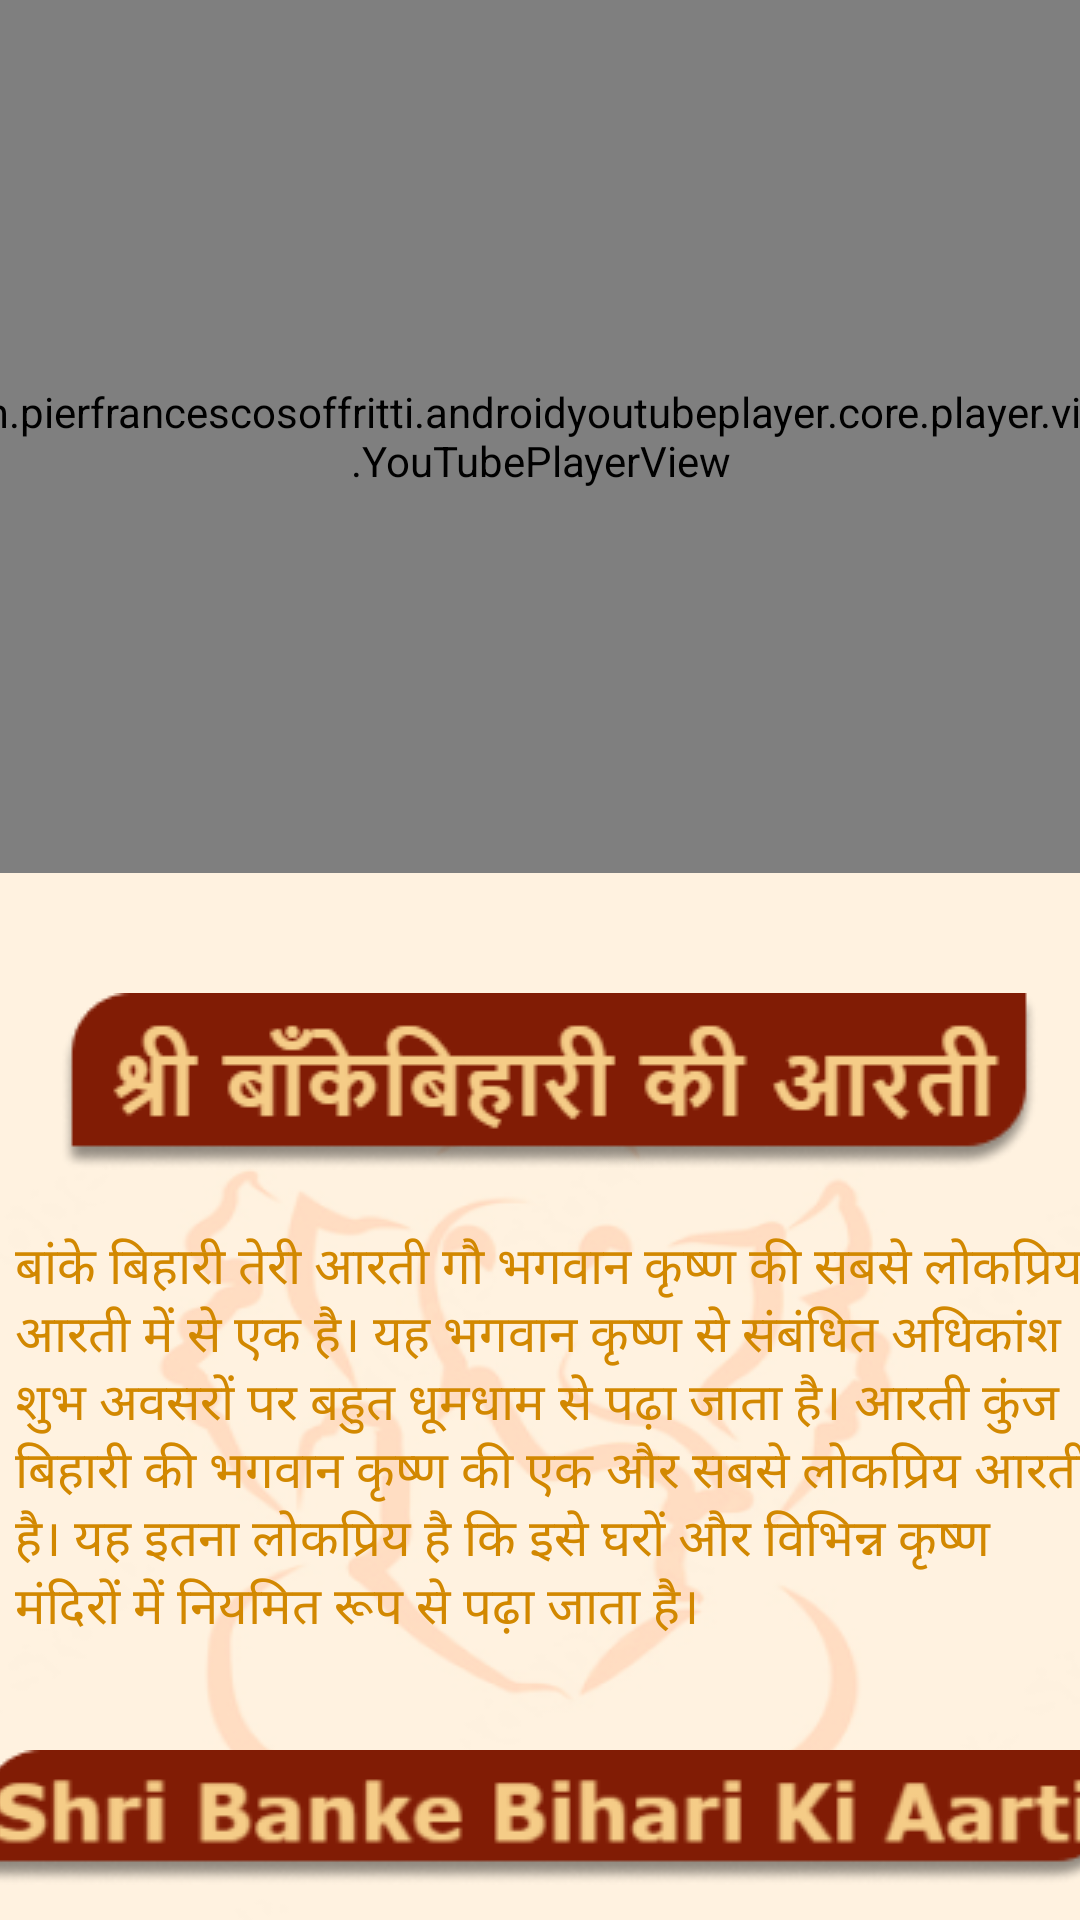

This screen was rendered from an Android layout file. Write that file and the resources it references.
<!-- AndroidManifest.xml: application theme Theme.Sanatan -->
<!-- res/layout/activity_godsaartibankeji.xml -->
<?xml version="1.0" encoding="utf-8"?>
<androidx.constraintlayout.widget.ConstraintLayout xmlns:android="http://schemas.android.com/apk/res/android"
    xmlns:app="http://schemas.android.com/apk/res-auto"
    xmlns:tools="http://schemas.android.com/tools"
    android:layout_width="match_parent"
    android:layout_height="match_parent"
    tools:context=".godsaartibankeji"
    android:background="@drawable/back">

    <com.pierfrancescosoffritti.androidyoutubeplayer.core.player.views.YouTubePlayerView
        android:id="@+id/youTubePlayerView"
        android:layout_width="411dp"
        android:layout_height="291dp"
        app:autoPlay="true"
        app:layout_constraintEnd_toEndOf="parent"
        app:layout_constraintStart_toStartOf="parent"
        app:layout_constraintTop_toTopOf="parent"
        app:videoId="Z6kBhQgwlLk" />

    <ScrollView
        android:layout_width="411dp"
        android:layout_height="420dp"
        android:layout_marginTop="20dp"
        app:layout_constraintEnd_toEndOf="parent"
        app:layout_constraintStart_toStartOf="parent"
        app:layout_constraintTop_toBottomOf="@+id/youTubePlayerView">

        <LinearLayout
            android:layout_width="match_parent"
            android:layout_height="wrap_content"
            android:orientation="vertical">

            <ImageView
                android:id="@+id/imageView2"
                android:layout_width="wrap_content"
                android:layout_height="wrap_content"
                android:layout_marginStart="45dp"
                android:layout_marginTop="20dp"
                app:layout_constraintEnd_toEndOf="parent"
                app:layout_constraintStart_toStartOf="parent"
                app:layout_constraintTop_toBottomOf="@+id/youTubePlayerView"
                app:srcCompat="@drawable/godsbanketrectangle" />

            <TextView
                android:layout_width="match_parent"
                android:layout_height="wrap_content"
                android:layout_margin="20dp"
                android:fontFamily="@font/poppins_medium"
                android:paddingLeft="10dp"
                android:text="@string/godsbankehindi"
                android:textColor="@color/sanatan"
                android:textSize="17sp"></TextView>

            <ImageView
                android:id="@+id/imageView3"
                android:layout_width="wrap_content"
                android:layout_height="wrap_content"
                android:layout_marginStart="15dp"
                android:layout_marginTop="15dp"
                app:layout_constraintEnd_toEndOf="parent"
                app:layout_constraintStart_toStartOf="parent"
                app:layout_constraintTop_toBottomOf="@+id/youTubePlayerView"
                app:srcCompat="@drawable/godsbanketrectangle2" />

            <TextView
                android:layout_width="match_parent"
                android:layout_height="wrap_content"
                android:layout_margin="20dp"
                android:fontFamily="@font/poppins_medium"
                android:paddingLeft="10dp"
                android:text="@string/godsbankeenglish"
                android:textColor="@color/sanatan"
                android:textSize="17sp">

            </TextView>

        </LinearLayout>
    </ScrollView>
</androidx.constraintlayout.widget.ConstraintLayout>
<!-- resources referenced by this layout -->
<resources>
  <color name="sanatan">#D28800</color>
  <!-- drawable back: png bitmap (drawable, 49873 bytes) -->
  <!-- drawable godsbanketrectangle: png bitmap (drawable, 9348 bytes) -->
  <!-- drawable godsbanketrectangle2: png bitmap (drawable, 11311 bytes) -->
  <string name="godsbankeenglish">Banke Bihari Teri Aarti Gau is one of the most popular Aartis of Lord Krishna. It is recited with much fanfare on most auspicious occasions related to Lord Krishna. Aarti Kunj Bihari Ki is another most popular Aarti of Lord Krishna. It is so popular that it is recited regularly in homes and various Krishna temples.</string>
  <string name="godsbankehindi">बांके बिहारी तेरी आरती गौ भगवान कृष्ण की सबसे लोकप्रिय आरती में से एक है। यह भगवान कृष्ण से संबंधित अधिकांश शुभ अवसरों पर बहुत धूमधाम से पढ़ा जाता है। आरती कुंज बिहारी की भगवान कृष्ण की एक और सबसे लोकप्रिय आरती है। यह इतना लोकप्रिय है कि इसे घरों और विभिन्न कृष्ण मंदिरों में नियमित रूप से पढ़ा जाता है।</string>
  <style name="Theme.Sanatan" parent="Theme.MaterialComponents.DayNight.DarkActionBar">
          
          <item name="colorPrimary">@color/sanatan</item>
          <item name="colorPrimaryVariant">@color/sanatan</item>
          <item name="colorOnPrimary">@color/white</item>
          
          <item name="colorSecondary">@color/teal_200</item>
          <item name="colorSecondaryVariant">@color/teal_700</item>
          <item name="colorOnSecondary">@color/black</item>
          
          <item name="android:statusBarColor" tools:targetApi="l">?attr/colorPrimaryVariant</item>
          
  
      </style>
  <color name="white">#FFFFFFFF</color>
  <color name="teal_200">#FF03DAC5</color>
  <color name="teal_700">#FF018786</color>
  <color name="black">#FF000000</color>
</resources>
